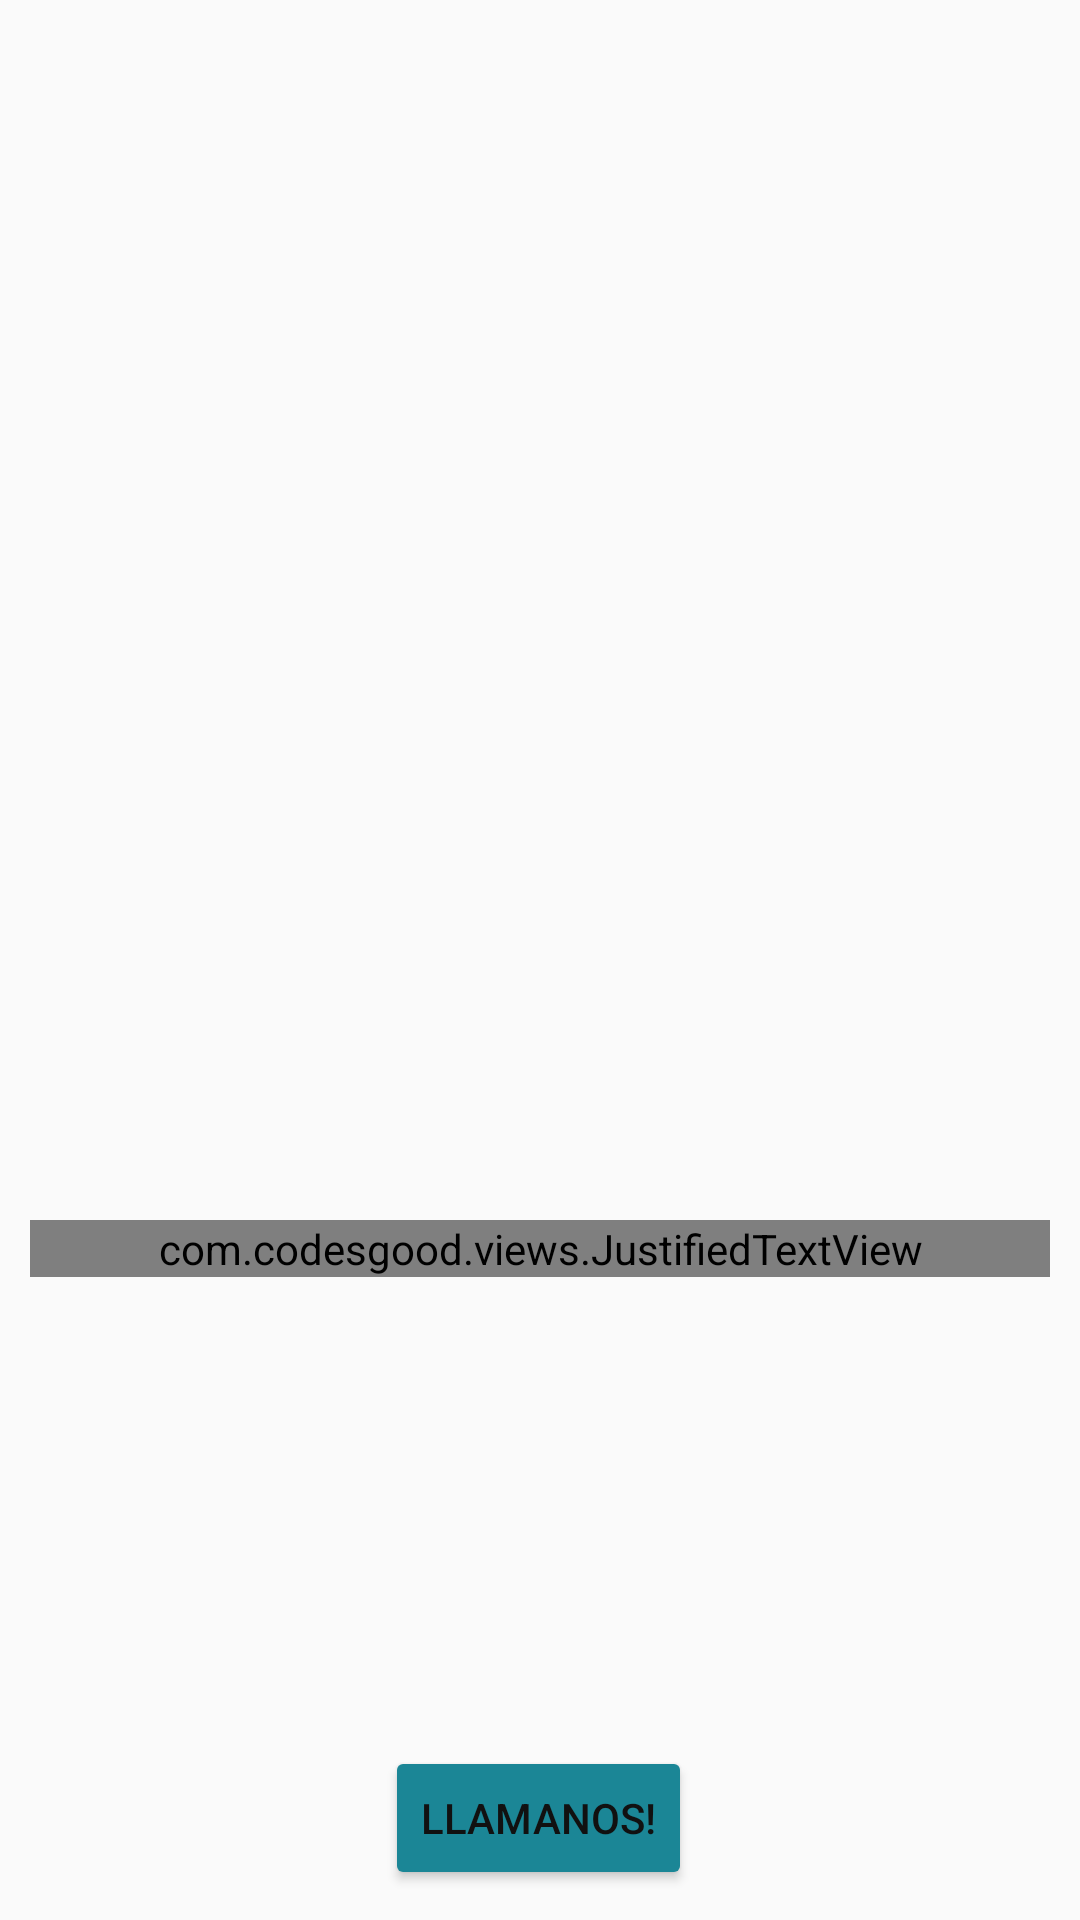

Layout XML and referenced resources for this Android screen:
<!-- AndroidManifest.xml: activity theme AppTheme -->
<!-- res/layout/activity_card.xml -->
<?xml version="1.0" encoding="utf-8"?>
<android.support.constraint.ConstraintLayout xmlns:android="http://schemas.android.com/apk/res/android"
    xmlns:app="http://schemas.android.com/apk/res-auto"
    xmlns:tools="http://schemas.android.com/tools"
    android:layout_width="match_parent"
    android:layout_height="match_parent"
    android:orientation="vertical"
    tools:context=".CardActivity">

    <TextView
        android:id="@+id/t_title"
        android:layout_width="match_parent"
        android:layout_height="wrap_content"
        android:layout_marginLeft="10dp"
        android:layout_marginTop="10dp"
        android:layout_marginRight="10dp"
        android:textAlignment="center"
        android:textColor="@color/Black"
        android:textSize="30sp"
        android:textStyle="bold"
        android:text=""
        app:layout_constraintEnd_toEndOf="parent"
        app:layout_constraintStart_toStartOf="parent"
        app:layout_constraintTop_toTopOf="parent" />

    <ImageView
        android:id="@+id/i_cardpicture"
        android:layout_width="wrap_content"
        android:layout_height="180dp"
        android:layout_marginTop="20dp"
        android:layout_marginLeft="10dp"
        android:layout_marginRight="10dp"
        android:src="@drawable/i_empresariales"
        app:layout_constraintTop_toBottomOf="@id/t_title"
        app:layout_constraintEnd_toEndOf="parent"
        app:layout_constraintHorizontal_bias="1.0"
        app:layout_constraintStart_toStartOf="parent"/>

    <com.codesgood.views.JustifiedTextView
        android:id="@+id/t_description"
        android:layout_width="match_parent"
        android:layout_height="wrap_content"
        android:layout_margin="10dp"
        android:textColor="@color/Black"
        android:textSize="18sp"
        android:text=""
        app:layout_constraintTop_toBottomOf="@id/i_cardpicture"
        app:layout_constraintBottom_toTopOf="@+id/b_call"
        app:layout_constraintEnd_toEndOf="parent"
        app:layout_constraintHorizontal_bias="0.526"
        app:layout_constraintStart_toStartOf="parent"
        />

    <Button
        android:id="@+id/b_call"
        android:layout_width="wrap_content"
        android:layout_height="wrap_content"
        android:layout_marginBottom="10dp"
        android:backgroundTint="@color/colorDafuturo"
        android:onClick="callToPhone"
        android:text="@string/text_btn_call"
        android:textColor="@color/Black"
        app:layout_constraintBottom_toBottomOf="parent"
        app:layout_constraintEnd_toEndOf="parent"
        app:layout_constraintHorizontal_bias="0.498"
        app:layout_constraintStart_toStartOf="parent" />
</android.support.constraint.ConstraintLayout>
<!-- resources referenced by this layout -->
<resources>
  <color name="Black">#111111</color>
  <color name="colorDafuturo">#1b8696</color>
  <string name="text_btn_call">LLAMANOS!</string>
  <style name="AppTheme" parent="Theme.AppCompat.Light.DarkActionBar">
          
          <item name="colorPrimary">@color/colorDafuturo</item>
          <item name="colorPrimaryDark">@color/colorPrimaryDark</item>
          <item name="colorAccent">@color/colorAccent</item>
      </style>
  <color name="colorPrimaryDark">#0E4A53</color>
  <color name="colorAccent">#05D3AA</color>
</resources>
